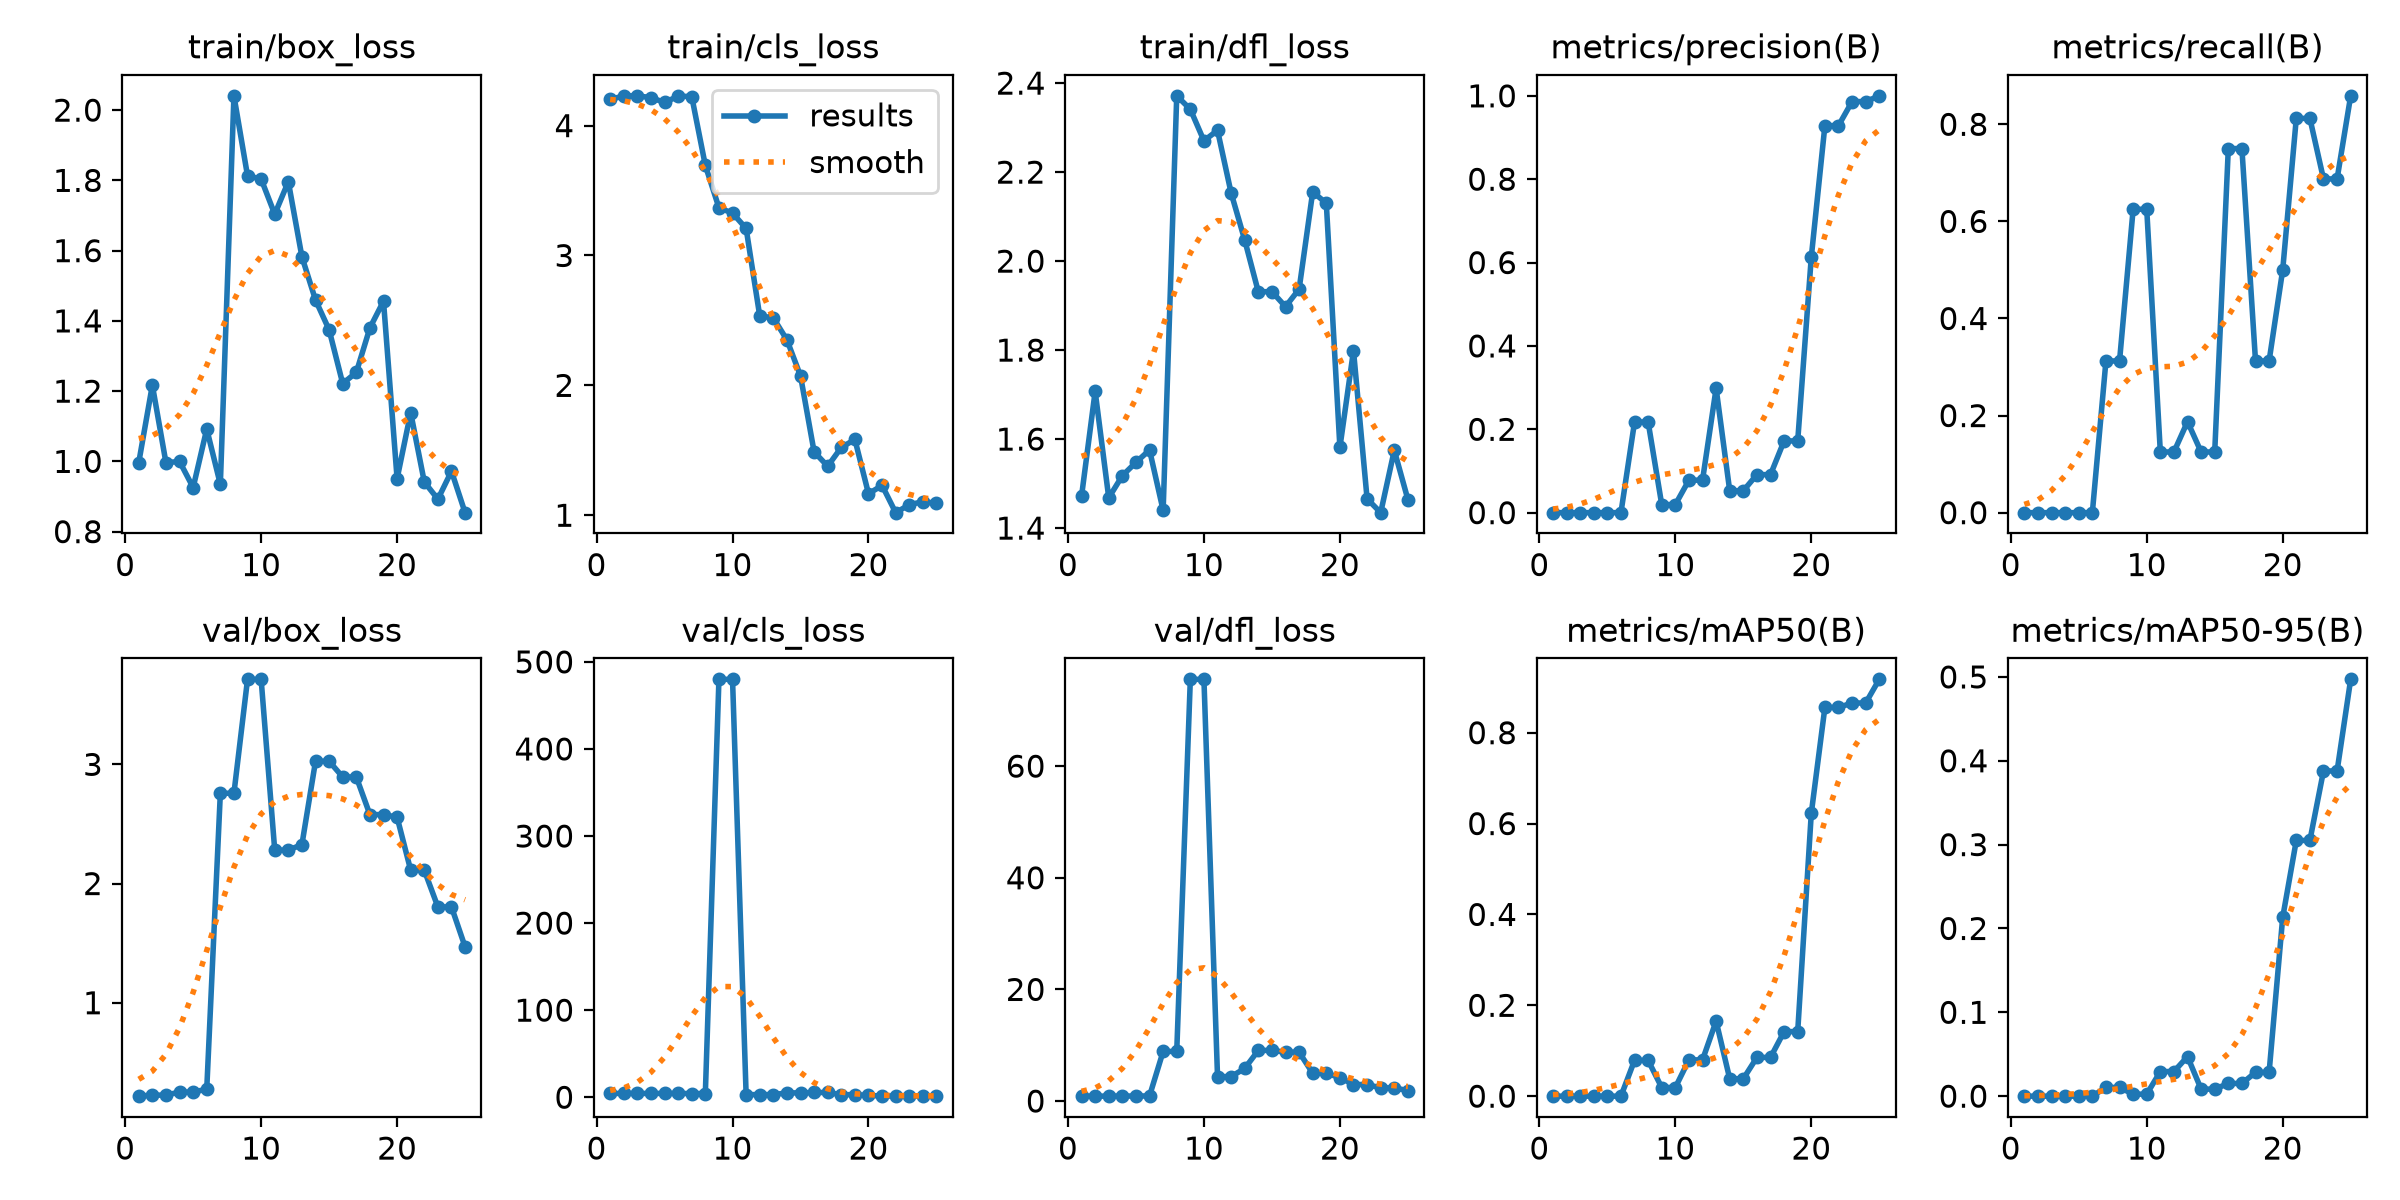

Values plotted in this chart, from the file beside it:
epoch, time, train/box_loss, train/cls_loss, train/dfl_loss, metrics/precision(B), metrics/recall(B), metrics/mAP50(B), metrics/mAP50-95(B), val/box_loss, val/cls_loss, val/dfl_loss, lr/pg0, lr/pg1, lr/pg2
1, 2.029, 0.9967, 4.201, 1.472, 0, 0, 0, 0, 0.2162, 4.356, 0.8764, 0.0005, 0.0005, 0.0005
2, 3.369, 1.217, 4.229, 1.707, 0, 0, 0, 0, 0.2248, 4.358, 0.8806, 0.00112, 0.00112, 0.00112
3, 4.34, 0.9962, 4.229, 1.468, 0, 0, 0, 0, 0.2248, 4.358, 0.8806, 0.001688, 0.001688, 0.001688
4, 5.377, 0.9999, 4.215, 1.518, 0, 0, 0, 0, 0.2505, 4.362, 0.8986, 0.001762, 0.001762, 0.001762
5, 6.376, 0.9255, 4.179, 1.548, 0, 0, 0, 0, 0.2505, 4.362, 0.8986, 0.001683, 0.001683, 0.001683
6, 7.452, 1.092, 4.226, 1.575, 0, 0, 0, 0, 0.2748, 4.364, 0.9176, 0.001604, 0.001604, 0.001604
7, 8.44, 0.9347, 4.224, 1.44, 0.2174, 0.3125, 0.07875, 0.01041, 2.758, 4.194, 8.889, 0.001525, 0.001525, 0.001525
8, 9.404, 2.041, 3.693, 2.371, 0.2174, 0.3125, 0.07875, 0.01041, 2.758, 4.194, 8.889, 0.001446, 0.001446, 0.001446
9, 10.36, 1.813, 3.368, 2.341, 0.01934, 0.625, 0.019, 0.00239, 3.713, 480, 75.55, 0.001366, 0.001366, 0.001366
10, 11.34, 1.804, 3.326, 2.27, 0.01934, 0.625, 0.019, 0.00239, 3.713, 480, 75.55, 0.001287, 0.001287, 0.001287
11, 12.31, 1.704, 3.209, 2.294, 0.07796, 0.125, 0.07987, 0.02933, 2.28, 2.986, 4.373, 0.001208, 0.001208, 0.001208
12, 13.35, 1.796, 2.535, 2.153, 0.07796, 0.125, 0.07987, 0.02933, 2.28, 2.986, 4.373, 0.001129, 0.001129, 0.001129
13, 14.4, 1.582, 2.519, 2.047, 0.2982, 0.1875, 0.1651, 0.0472, 2.327, 2.988, 5.855, 0.00105, 0.00105, 0.00105
14, 15.4, 1.459, 2.35, 1.931, 0.0526, 0.125, 0.03835, 0.00839, 3.026, 4.997, 9.073, 0.0009704, 0.0009704, 0.0009704
15, 16.39, 1.375, 2.073, 1.931, 0.0526, 0.125, 0.03835, 0.00839, 3.026, 4.997, 9.073, 0.0008912, 0.0008912, 0.0008912
16, 17.36, 1.222, 1.488, 1.898, 0.09124, 0.75, 0.08529, 0.01515, 2.894, 5.448, 8.757, 0.000812, 0.000812, 0.000812
17, 18.28, 1.253, 1.378, 1.937, 0.09124, 0.75, 0.08529, 0.01515, 2.894, 5.448, 8.757, 0.0007328, 0.0007328, 0.0007328
18, 19.21, 1.38, 1.522, 2.155, 0.1721, 0.3125, 0.1421, 0.02837, 2.578, 2.94, 4.985, 0.0006536, 0.0006536, 0.0006536
19, 20.17, 1.456, 1.583, 2.13, 0.1721, 0.3125, 0.1421, 0.02837, 2.578, 2.94, 4.985, 0.0005744, 0.0005744, 0.0005744
20, 21.09, 0.9507, 1.166, 1.581, 0.6132, 0.5, 0.6227, 0.2132, 2.557, 2.045, 4.199, 0.0004952, 0.0004952, 0.0004952
21, 22.05, 1.139, 1.229, 1.799, 0.9285, 0.8122, 0.8556, 0.305, 2.112, 1.437, 2.958, 0.000416, 0.000416, 0.000416
22, 22.98, 0.9416, 1.02, 1.466, 0.9285, 0.8122, 0.8556, 0.305, 2.112, 1.437, 2.958, 0.0003368, 0.0003368, 0.0003368
23, 24.01, 0.8924, 1.081, 1.435, 0.9862, 0.6875, 0.8654, 0.3878, 1.804, 1.384, 2.364, 0.0002576, 0.0002576, 0.0002576
24, 24.97, 0.9721, 1.104, 1.575, 0.9862, 0.6875, 0.8654, 0.3878, 1.804, 1.384, 2.364, 0.0001784, 0.0001784, 0.0001784
25, 25.89, 0.854, 1.092, 1.464, 1, 0.8586, 0.9175, 0.4971, 1.469, 1.229, 1.868, 9.92e-05, 9.92e-05, 9.92e-05
